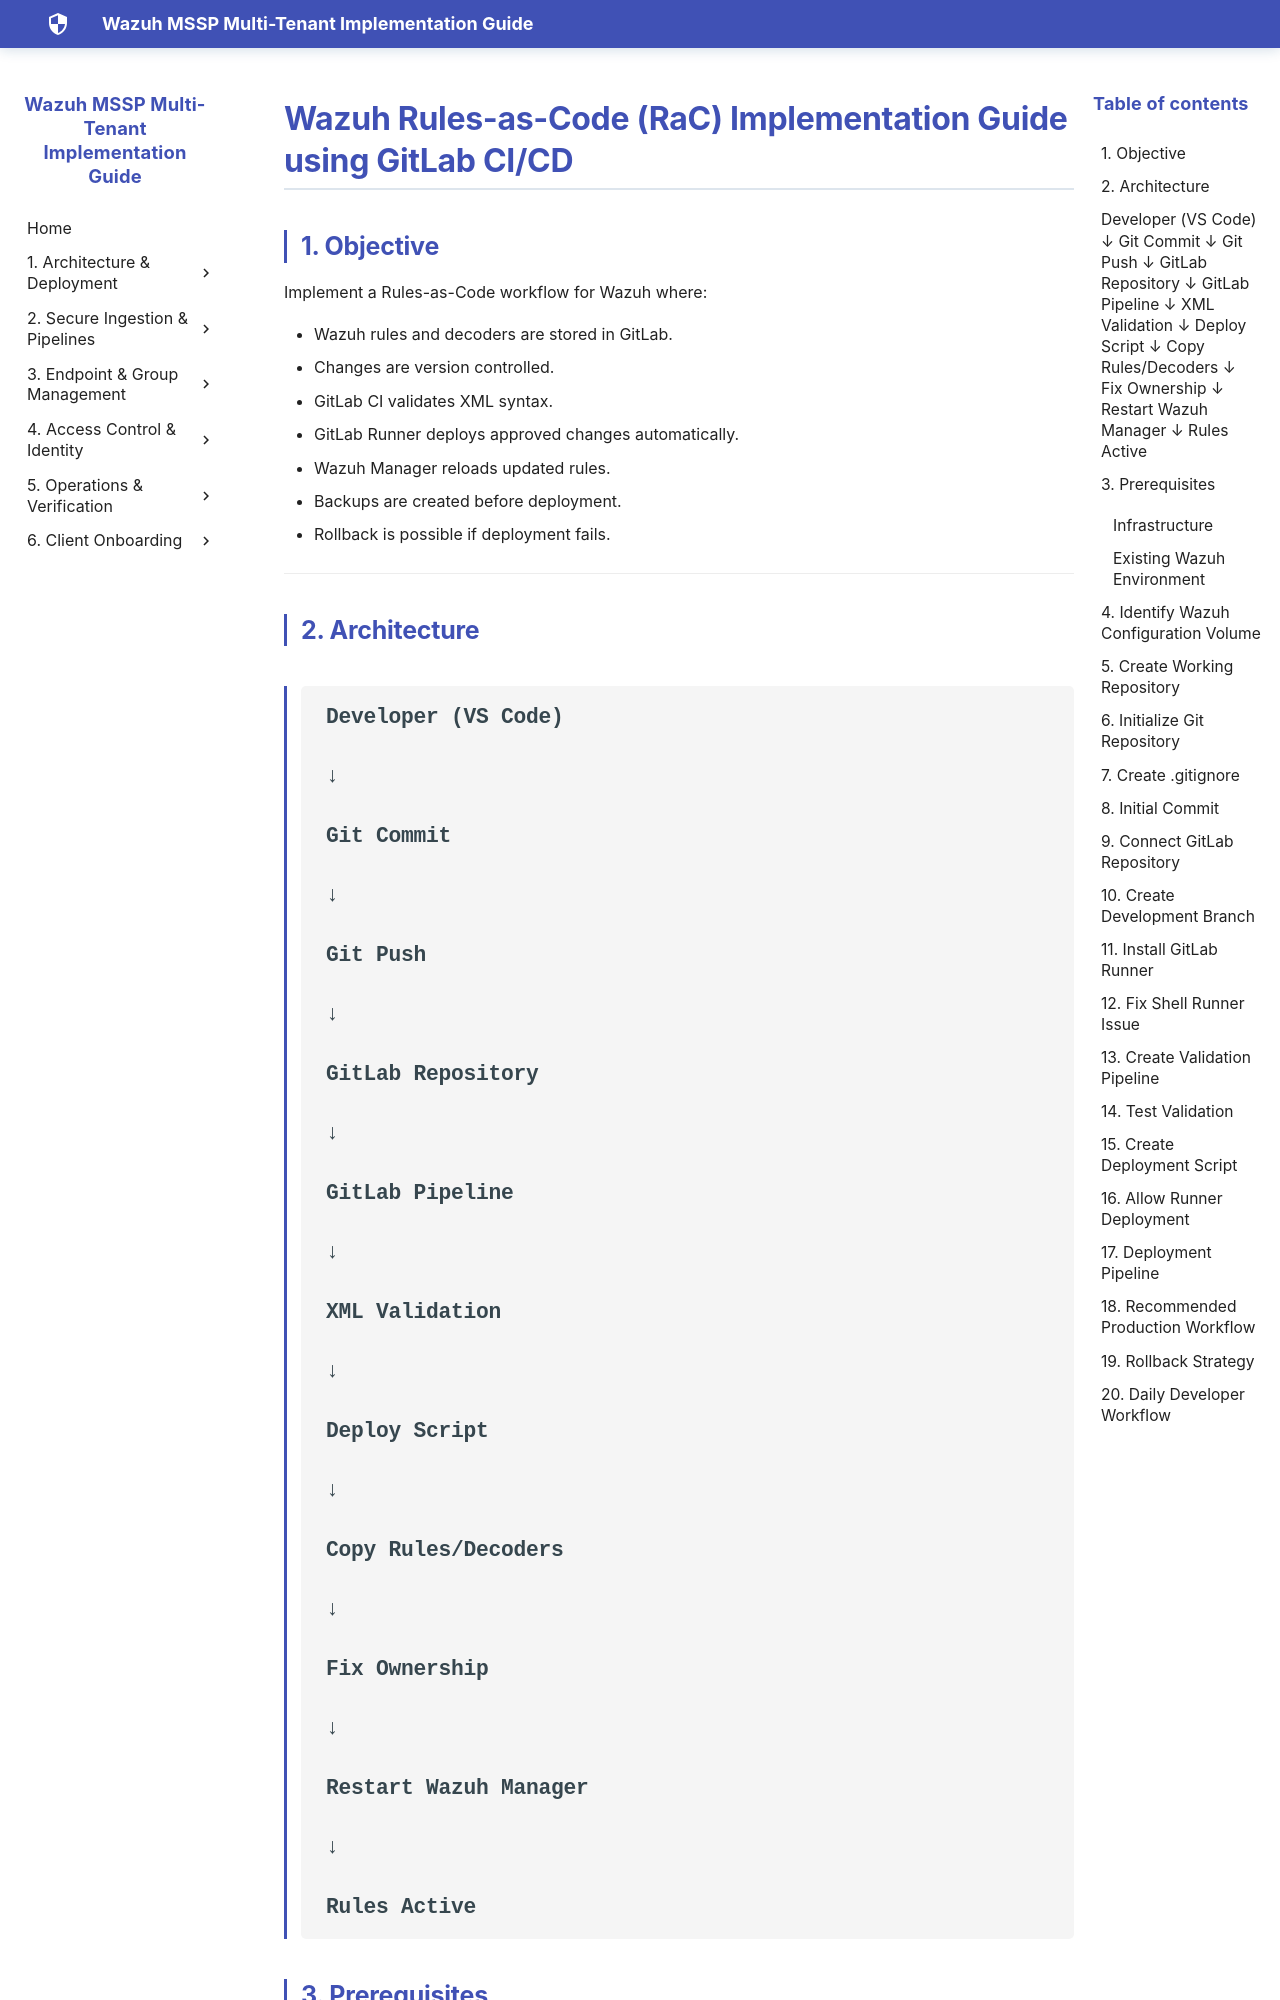

repository: SaiKrishnaCharyGuntupalli/wazuh-html-docs · page: POC's/Junaid/Wazuh Rules-as-Code Implementation Guide/Wazuh Rules-as-Code Implementation Guide/index.html · generator: mkdocs

# Wazuh Rules-as-Code (RaC) Implementation Guide using GitLab CI/CD

## 1. Objective

Implement a Rules-as-Code workflow for Wazuh where:

- Wazuh rules and decoders are stored in GitLab.
- Changes are version controlled.
- GitLab CI validates XML syntax.
- GitLab Runner deploys approved changes automatically.
- Wazuh Manager reloads updated rules.
- Backups are created before deployment.
- Rollback is possible if deployment fails.

---

## 2. Architecture
```

Developer (VS Code)

↓

Git Commit

↓

Git Push

↓

GitLab Repository

↓

GitLab Pipeline

↓

XML Validation

↓

Deploy Script

↓

Copy Rules/Decoders

↓

Fix Ownership

↓

Restart Wazuh Manager

↓

Rules Active

```
---

## 3. Prerequisites

### Infrastructure

| **Component** | **Purpose** |
|---|---|
| Ubuntu VM | Wazuh Host |
| Docker | Wazuh Deployment |
| GitLab Repository | Source Control |
| GitLab Runner | CI/CD Execution |
| VS Code | Rule Development |

### Existing Wazuh Environment

Verify:

```bash
sudo docker ps
```

Expected:
```

single-node-wazuh.manager-1

single-node-wazuh.indexer-1

single-node-wazuh.dashboard-1

```
---
